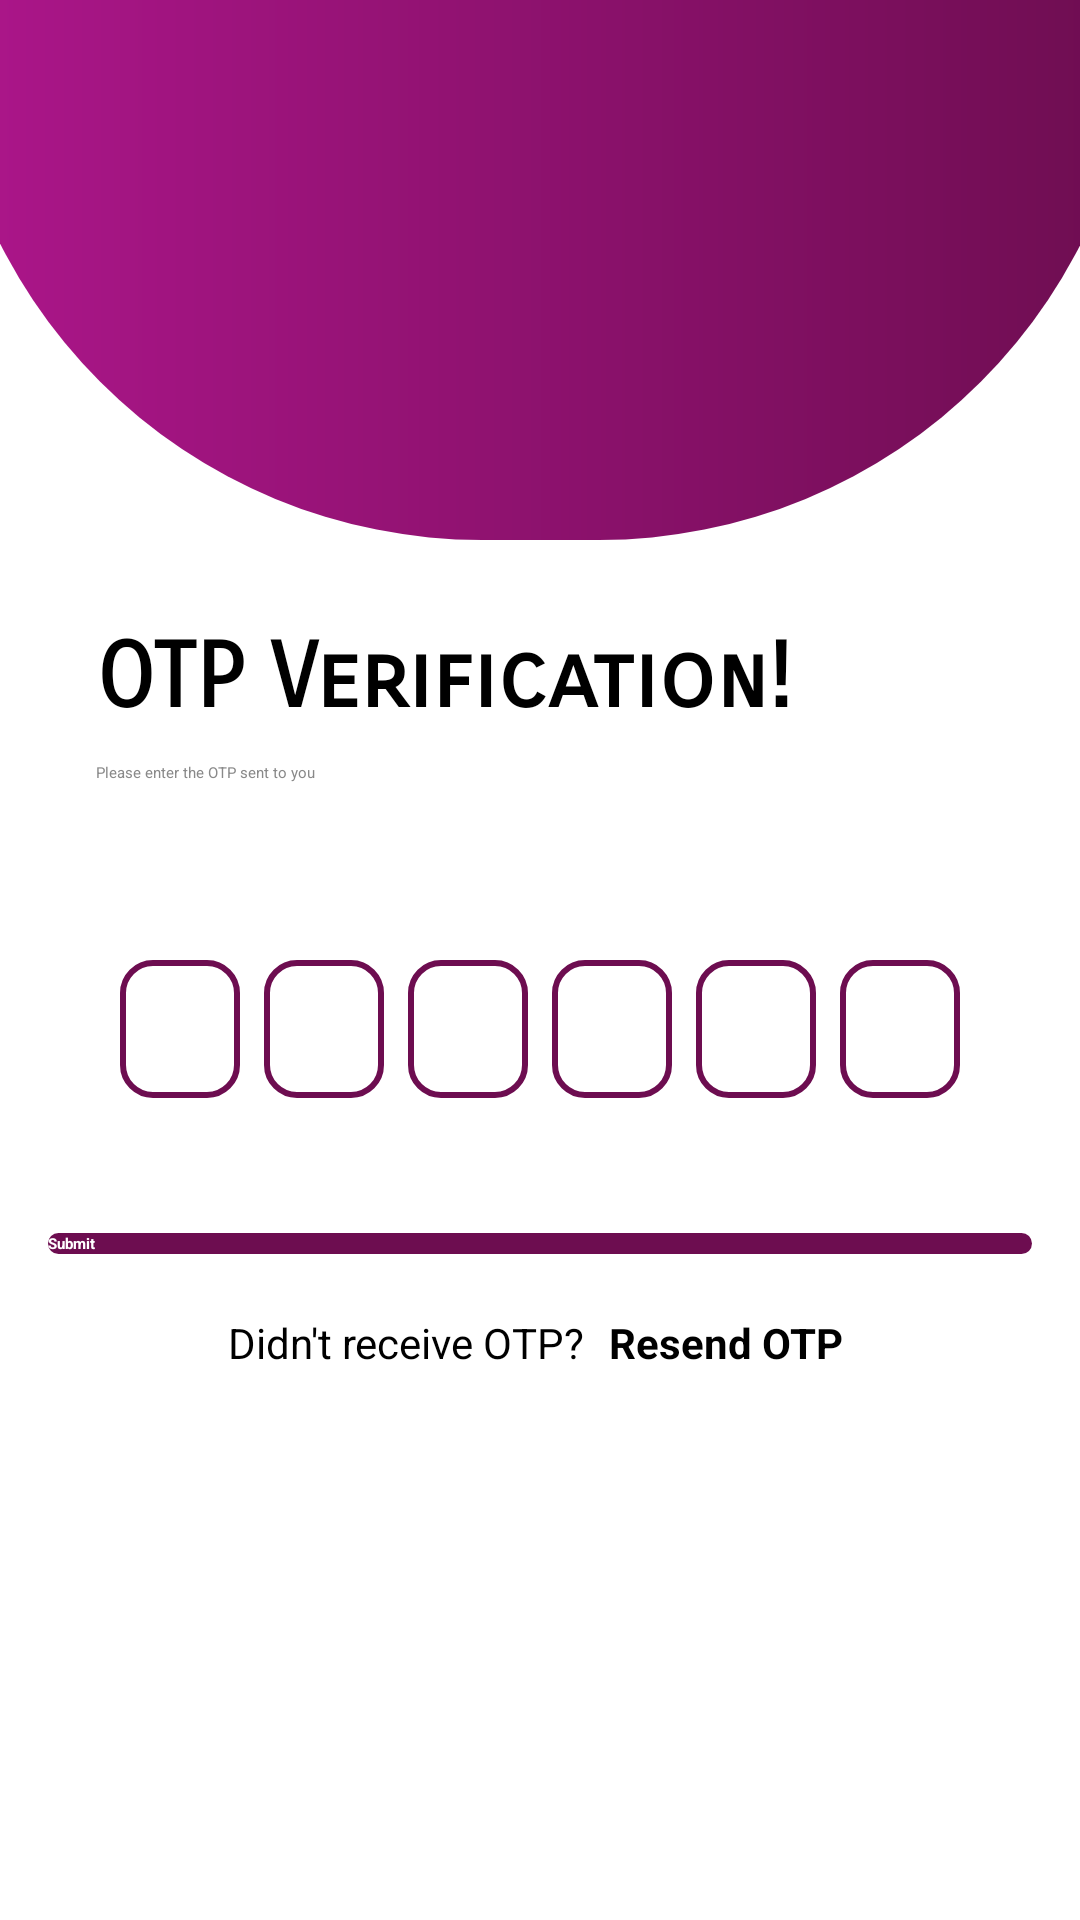

Produce the Android XML layout that renders to this screen, including the resource entries it uses.
<!-- AndroidManifest.xml: application theme Theme.LoginFirebase -->
<!-- res/layout/activity_otp.xml -->
<?xml version="1.0" encoding="utf-8"?>
<androidx.constraintlayout.widget.ConstraintLayout xmlns:android="http://schemas.android.com/apk/res/android"
    xmlns:app="http://schemas.android.com/apk/res-auto"
    xmlns:tools="http://schemas.android.com/tools"
    android:layout_width="match_parent"
    android:layout_height="match_parent"
    android:background="@color/white"
    tools:context=".Otp">

    <ProgressBar
        android:id="@+id/progressOtp"
        android:layout_width="wrap_content"
        android:layout_height="wrap_content"
        app:layout_constraintTop_toTopOf="parent"
        app:layout_constraintBottom_toBottomOf="parent"
        app:layout_constraintStart_toStartOf="parent"
        app:layout_constraintEnd_toEndOf="parent"
        app:layout_constraintVertical_bias="0.60"
        android:visibility="gone"
        />

    <View
        android:id="@+id/view2"
        android:layout_width="match_parent"
        android:layout_height="180dp"
        android:layout_marginStart="-20dp"
        android:layout_marginEnd="-20dp"
        android:background="@drawable/view"
        app:layout_constraintEnd_toEndOf="parent"
        app:layout_constraintStart_toStartOf="parent"
        app:layout_constraintTop_toTopOf="parent" />

    <ImageView

        android:layout_width="80dp"
        android:layout_height="80dp"
        android:src="@drawable/baseline_mail_outline_24"
        app:layout_constraintBottom_toBottomOf="@+id/view2"
        app:layout_constraintEnd_toEndOf="parent"
        app:layout_constraintHorizontal_bias="0.505"
        app:layout_constraintStart_toStartOf="parent"
        app:layout_constraintTop_toTopOf="@+id/view2"
        app:layout_constraintVertical_bias="0.82" />


    <ImageView
        android:id="@+id/back"
        android:layout_width="40dp"
        android:layout_height="40dp"
        android:layout_marginTop="16dp"
        android:layout_marginStart="15dp"

        android:src="@drawable/arrow_backk"
        app:layout_constraintStart_toStartOf="parent"
        app:layout_constraintTop_toTopOf="@+id/view2" />

    <LinearLayout
        android:id="@+id/linear"
        android:layout_width="match_parent"
        android:layout_height="wrap_content"
        android:layout_marginTop="320dp"
        android:gravity="center"
        android:orientation="horizontal"
        app:layout_constraintEnd_toEndOf="parent"
        app:layout_constraintStart_toStartOf="parent"
        app:layout_constraintTop_toTopOf="parent">

        <EditText
            android:id="@+id/inputotp1"
            android:layout_width="40dp"
            android:layout_height="46dp"
            android:background="@drawable/shape"
            android:gravity="center"
            android:imeOptions="actionNext"
            android:importantForAutofill="no"
            android:layout_marginEnd="8dp"
            android:inputType="number"
            android:maxLength="1"
            android:textColor="@color/black"
            android:textStyle="bold"
            android:textSize="24sp"/>

        <EditText
            android:id="@+id/inputotp2"
            android:layout_width="40dp"
            android:layout_height="46dp"
            android:background="@drawable/shape"
            android:gravity="center"
            android:imeOptions="actionNext"
            android:importantForAutofill="no"
            android:layout_marginEnd="8dp"

            android:inputType="number"
            android:maxLength="1"
            android:textColor="@color/black"
            android:textStyle="bold"
            android:textSize="24sp"/>

        <EditText
            android:id="@+id/inputotp3"
            android:layout_width="40dp"
            android:layout_height="46dp"
            android:background="@drawable/shape"
            android:gravity="center"
            android:layout_marginEnd="8dp"

            android:imeOptions="actionNext"
            android:importantForAutofill="no"
            android:inputType="number"
            android:maxLength="1"
            android:textColor="@color/black"
            android:textStyle="bold"
            android:textSize="24sp"/>

        <EditText
            android:id="@+id/inputotp4"
            android:layout_width="40dp"
            android:layout_height="46dp"
            android:background="@drawable/shape"
            android:gravity="center"
            android:layout_marginEnd="8dp"

            android:imeOptions="actionNext"
            android:importantForAutofill="no"
            android:inputType="number"
            android:maxLength="1"
            android:textColor="@color/black"
            android:textStyle="bold"
            android:textSize="24sp"/>

        <EditText
            android:id="@+id/inputotp5"
            android:layout_width="40dp"
            android:layout_height="46dp"
            android:background="@drawable/shape"
            android:gravity="center"
            android:layout_marginEnd="8dp"

            android:imeOptions="actionNext"
            android:importantForAutofill="no"
            android:inputType="number"
            android:maxLength="1"
            android:textColor="@color/black"
            android:textStyle="bold"
            android:textSize="24sp"/>

        <EditText
            android:id="@+id/inputotp6"
            android:layout_width="40dp"
            android:layout_height="46dp"
            android:background="@drawable/shape"
            android:gravity="center"
            android:imeOptions="actionNext"
            android:importantForAutofill="no"
            android:inputType="number"
            android:maxLength="1"
            android:textColor="@color/black"
            android:textStyle="bold"
            android:textSize="24sp"/>

    </LinearLayout>

    <LinearLayout
        android:layout_width="wrap_content"
        android:layout_height="wrap_content"
        app:layout_constraintEnd_toEndOf="parent"
        android:orientation="horizontal"
        android:layout_marginTop="20dp"
        app:layout_constraintStart_toStartOf="parent"
        app:layout_constraintTop_toBottomOf="@+id/buttonotp">

        <TextView
            android:layout_width="wrap_content"
            android:layout_height="wrap_content"
            android:textSize="14sp"
            android:textColor="@color/black"
            android:layout_marginEnd="5dp"
            android:text="Didn't receive OTP? "/>

        <TextView
            android:id="@+id/resend"
            android:layout_width="wrap_content"
            android:layout_height="match_parent"
            android:text="Resend OTP "
            android:textColor="@color/black"
            android:textSize="14sp"
            android:textStyle="bold" />


    </LinearLayout>

    <TextView
        android:id="@+id/textView2"
        android:layout_width="wrap_content"
        android:layout_height="wrap_content"
        android:layout_marginStart="32dp"
        android:layout_marginTop="28dp"
        android:fontFamily="sans-serif-smallcaps"
        android:text="OTP Verification!"
        android:textColor="@color/black"
        android:textSize="30sp"
        android:textStyle="bold"
        app:layout_constraintStart_toStartOf="parent"
        app:layout_constraintTop_toBottomOf="@+id/view2" />

    <TextView
        android:layout_width="320dp"
        android:layout_height="38dp"
        android:layout_marginStart="32dp"
        android:layout_marginTop="10dp"
android:text="Please enter the OTP sent to you"
        android:textColor="#898989"
        app:layout_constraintStart_toStartOf="parent"
        app:layout_constraintTop_toBottomOf="@+id/textView2" />


    <androidx.appcompat.widget.AppCompatButton
        android:id="@+id/buttonotp"
        android:layout_width="0dp"
        android:layout_height="wrap_content"
        android:layout_marginHorizontal="16dp"
        android:background="@drawable/round"
        android:text="Submit"
        android:layout_marginTop="45dp"
        android:textColor="@color/white"
        android:textStyle="bold"
        app:layout_constraintEnd_toEndOf="parent"
        app:layout_constraintStart_toStartOf="parent"
        app:layout_constraintTop_toBottomOf="@+id/linear" />

</androidx.constraintlayout.widget.ConstraintLayout>
<!-- resources referenced by this layout -->
<resources>
  <color name="black">#FF000000</color>
  <color name="white">#FFFFFFFF</color>
  <!-- drawable round (drawable) -->
  <?xml version="1.0" encoding="utf-8"?>
  <shape xmlns:android="http://schemas.android.com/apk/res/android">
  <solid android:color="#6D0D50"/>
      <corners android:radius="10dp"/>
  
  </shape>
  <!-- drawable shape (drawable) -->
  <?xml version="1.0" encoding="utf-8"?>
  <shape xmlns:android="http://schemas.android.com/apk/res/android"
  
      android:shape="rectangle">
      <stroke android:width="2dp"
          android:color="@color/normalColor"/>
      <corners android:radius="10dp"/>
  
  </shape>
  <!-- drawable view (drawable) -->
  <?xml version="1.0" encoding="utf-8"?>
  <shape xmlns:android="http://schemas.android.com/apk/res/android">
      <gradient
          android:startColor="#ad168b"
          android:endColor="#6D0D50"
          android:type="linear"
           />
      <corners android:bottomRightRadius="400dp"
          android:bottomLeftRadius="400dp"/>
  </shape>
  <style name="Theme.LoginFirebase" parent="Base.Theme.LoginFirebase" />
  <color name="normalColor">#6D0D50</color>
  <style name="Base.Theme.LoginFirebase" parent="Theme.Material3.DayNight.NoActionBar">
          
          
          <item name="colorPrimary">@color/purple_500</item>
          <item name="colorPrimaryVariant">@color/purple_700</item>
          <item name="colorOnPrimary">@color/white</item>
          
          <item name="colorSecondary">@color/teal_200</item>
          <item name="colorSecondaryVariant">@color/teal_700</item>
          <item name="colorOnSecondary">@color/black</item>
          
          <item name="android:statusBarColor">@color/normalColor</item>
      </style>
  <color name="purple_500">#FF6200EE</color>
  <color name="purple_700">#FF3700B3</color>
  <color name="teal_200">#FF03DAC5</color>
  <color name="teal_700">#FF018786</color>
</resources>
